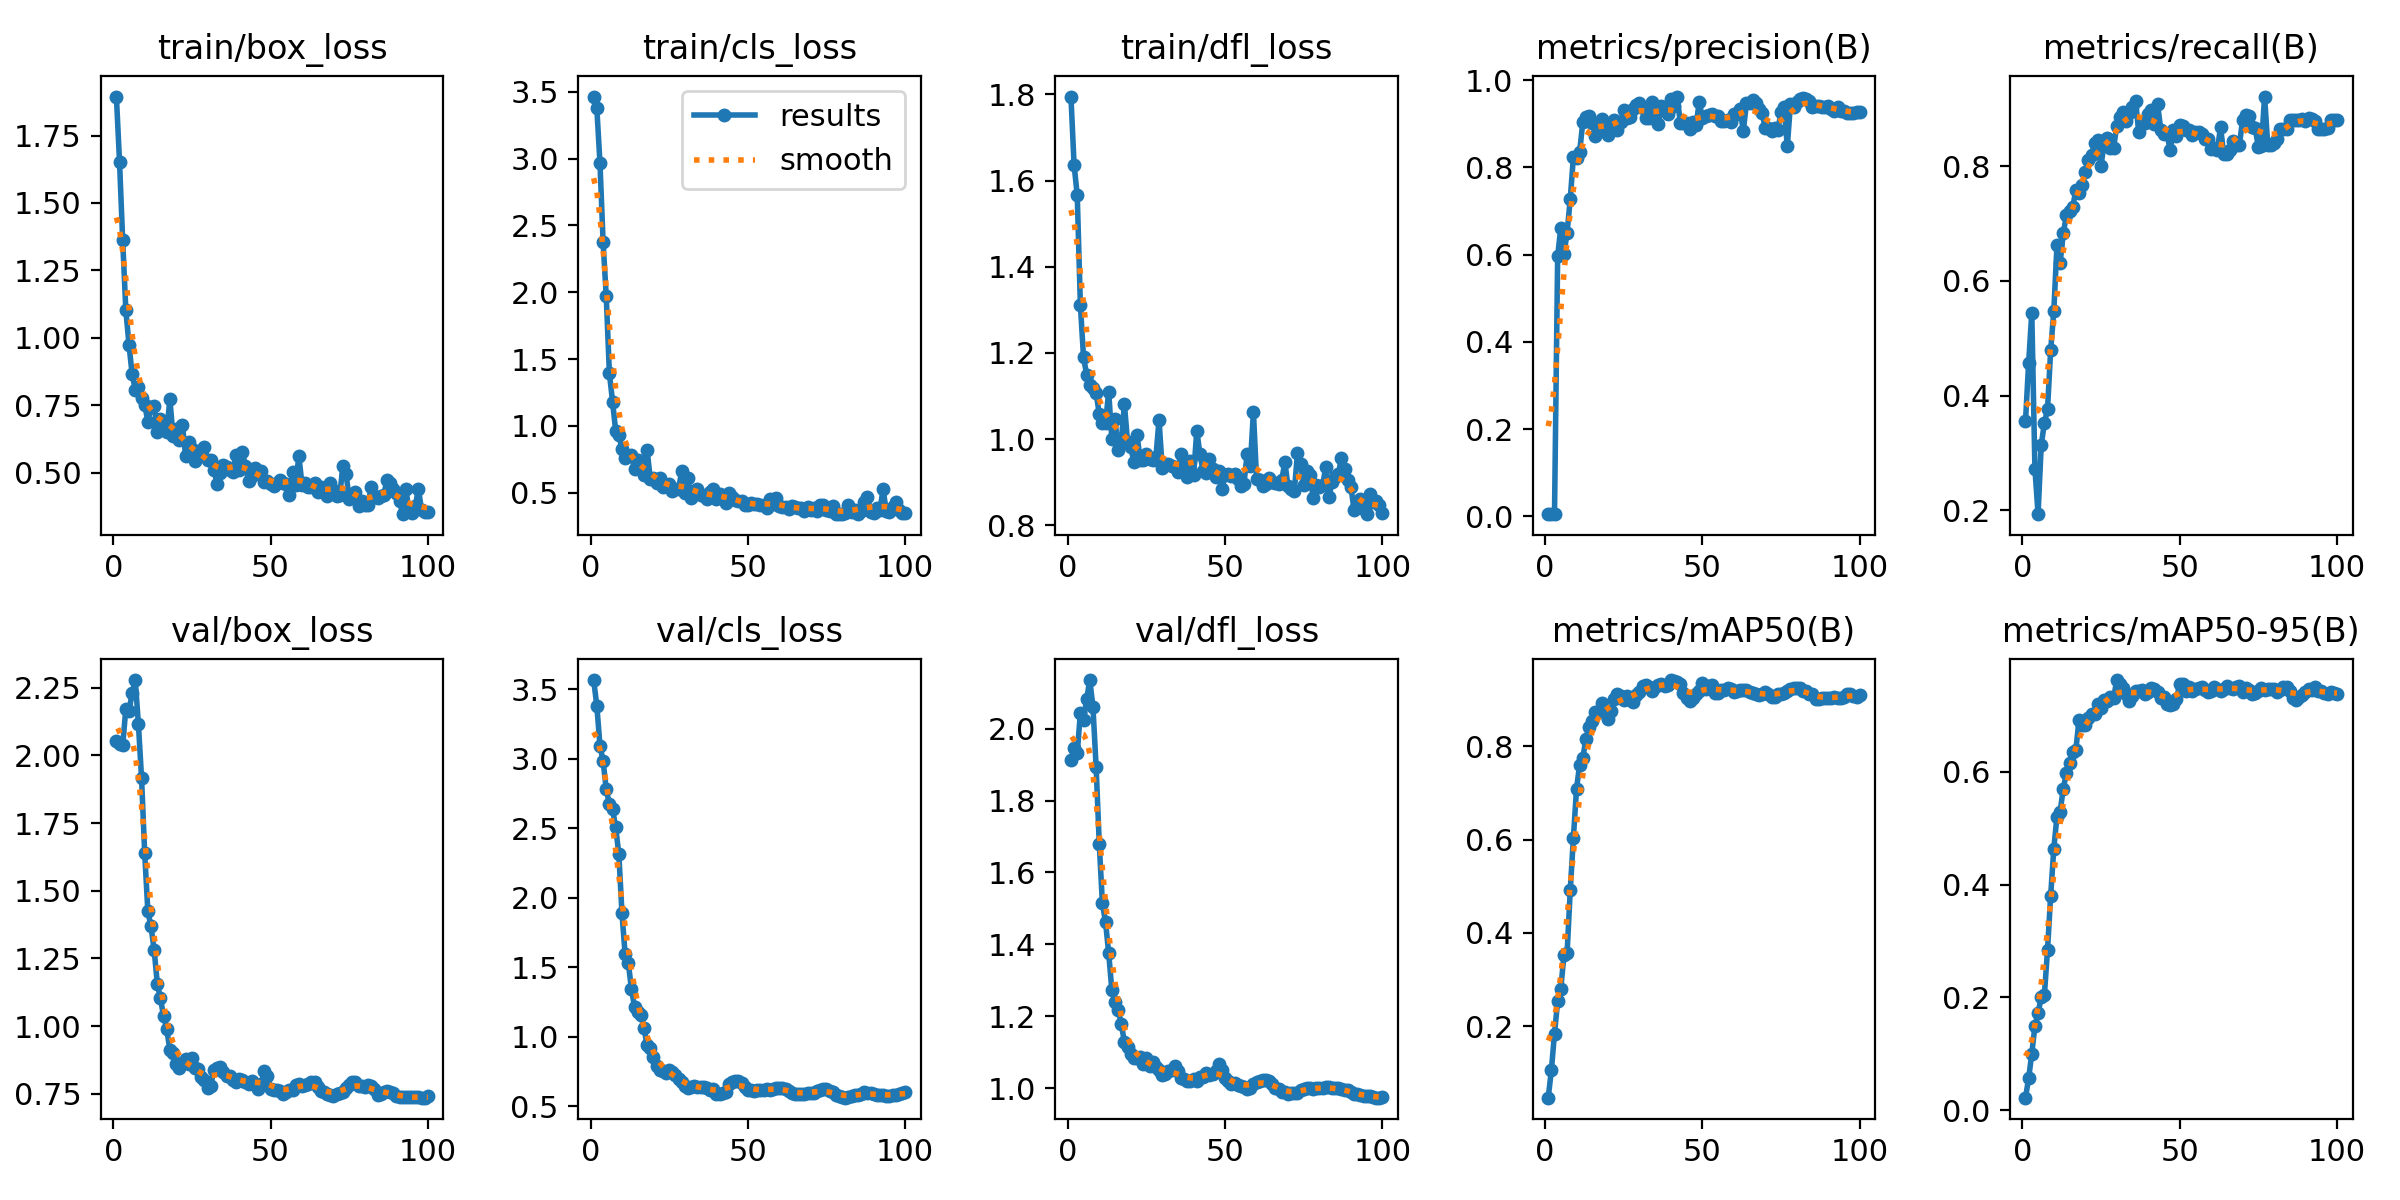

The data file committed next to this chart (first rows):
epoch, time, train/box_loss, train/cls_loss, train/dfl_loss, metrics/precision(B), metrics/recall(B), metrics/mAP50(B), metrics/mAP50-95(B), val/box_loss, val/cls_loss, val/dfl_loss, lr/pg0, lr/pg1, lr/pg2
1, 4.991, 1.895, 3.465, 1.795, 0.00532, 0.355, 0.04741, 0.02222, 2.053, 3.565, 1.914, 6.25e-05, 6.25e-05, 6.25e-05
2, 8.425, 1.653, 3.379, 1.636, 0.00681, 0.4569, 0.1058, 0.05646, 2.042, 3.381, 1.946, 0.0001361, 0.0001361, 0.0001361
3, 10.94, 1.361, 2.97, 1.567, 0.00616, 0.5445, 0.1848, 0.1004, 2.037, 3.093, 1.932, 0.0002083, 0.0002083, 0.0002083
4, 13.44, 1.103, 2.374, 1.312, 0.5963, 0.2719, 0.2536, 0.1496, 2.171, 2.981, 2.044, 0.000279, 0.000279, 0.000279
5, 16.85, 0.9752, 1.969, 1.19, 0.6619, 0.193, 0.2807, 0.1721, 2.163, 2.778, 2.025, 0.0003481, 0.0003481, 0.0003481
6, 19.75, 0.8651, 1.394, 1.149, 0.6008, 0.3139, 0.3523, 0.2004, 2.228, 2.672, 2.082, 0.0004158, 0.0004158, 0.0004158
7, 22.22, 0.8076, 1.182, 1.126, 0.6506, 0.3516, 0.3568, 0.2036, 2.278, 2.637, 2.135, 0.0004821, 0.0004821, 0.0004821
8, 24.59, 0.8167, 0.9624, 1.118, 0.7268, 0.3761, 0.491, 0.2841, 2.114, 2.504, 2.059, 0.0005468, 0.0005468, 0.0005468
9, 27.03, 0.7755, 0.934, 1.107, 0.8234, 0.4788, 0.6036, 0.3804, 1.916, 2.313, 1.894, 0.00061, 0.00061, 0.00061
10, 29.95, 0.752, 0.8241, 1.058, 0.8209, 0.5474, 0.7092, 0.464, 1.638, 1.886, 1.681, 0.0006718, 0.0006718, 0.0006718
11, 33.02, 0.6898, 0.7564, 1.038, 0.8363, 0.6619, 0.7605, 0.5206, 1.424, 1.592, 1.514, 0.0007321, 0.0007321, 0.0007321
12, 35.42, 0.7428, 0.777, 1.039, 0.9038, 0.6308, 0.7755, 0.5288, 1.368, 1.532, 1.462, 0.0007909, 0.0007909, 0.0007909
13, 37.89, 0.7482, 0.7819, 1.11, 0.9159, 0.6828, 0.8154, 0.5703, 1.282, 1.343, 1.375, 0.0008482, 0.0008482, 0.0008482
14, 40.35, 0.6511, 0.6763, 1, 0.9171, 0.7148, 0.8405, 0.5973, 1.157, 1.213, 1.273, 0.000904, 0.000904, 0.000904
15, 42.8, 0.6977, 0.742, 1.046, 0.9023, 0.7213, 0.8537, 0.6159, 1.102, 1.178, 1.241, 0.0009583, 0.0009583, 0.0009583
16, 46.31, 0.6829, 0.6843, 0.9739, 0.8726, 0.7282, 0.8734, 0.6356, 1.037, 1.153, 1.217, 0.001011, 0.001011, 0.001011
17, 48.83, 0.6518, 0.631, 0.9957, 0.8871, 0.7589, 0.8736, 0.6384, 0.9888, 1.06, 1.179, 0.001052, 0.001052, 0.001052
18, 51.22, 0.7727, 0.8167, 1.081, 0.9098, 0.7533, 0.8922, 0.6916, 0.9123, 0.9361, 1.128, 0.00104, 0.00104, 0.00104
19, 53.55, 0.6362, 0.6044, 0.9929, 0.8975, 0.7668, 0.8769, 0.6833, 0.9014, 0.921, 1.114, 0.001027, 0.001027, 0.001027
20, 55.82, 0.6602, 0.6066, 0.9826, 0.874, 0.7898, 0.8577, 0.6837, 0.861, 0.8531, 1.096, 0.001015, 0.001015, 0.001015
21, 58.87, 0.6215, 0.575, 0.9467, 0.8912, 0.8112, 0.875, 0.6958, 0.8469, 0.7911, 1.085, 0.001002, 0.001002, 0.001002
22, 61.85, 0.6769, 0.6086, 1.01, 0.9091, 0.82, 0.9002, 0.7023, 0.8642, 0.7589, 1.085, 0.0009901, 0.0009901, 0.0009901
23, 64.17, 0.5612, 0.5399, 0.9525, 0.8864, 0.8406, 0.9125, 0.7032, 0.8801, 0.7513, 1.087, 0.0009778, 0.0009778, 0.0009778
24, 66.54, 0.6136, 0.5546, 0.9505, 0.903, 0.8455, 0.9075, 0.7206, 0.8612, 0.7396, 1.067, 0.0009654, 0.0009654, 0.0009654
25, 68.84, 0.5869, 0.5628, 0.9655, 0.9304, 0.8005, 0.898, 0.713, 0.8836, 0.7596, 1.085, 0.000953, 0.000953, 0.000953
26, 71.48, 0.5432, 0.5157, 0.9542, 0.9143, 0.8402, 0.9072, 0.7266, 0.8441, 0.7483, 1.062, 0.0009406, 0.0009406, 0.0009406
27, 74.68, 0.5789, 0.5298, 0.9511, 0.9159, 0.8502, 0.8998, 0.7265, 0.8404, 0.7217, 1.073, 0.0009283, 0.0009283, 0.0009283
28, 76.93, 0.5745, 0.5302, 0.9577, 0.9344, 0.8313, 0.8941, 0.7322, 0.8141, 0.694, 1.06, 0.0009159, 0.0009159, 0.0009159
29, 79.36, 0.5968, 0.6633, 1.045, 0.9426, 0.8323, 0.9094, 0.7303, 0.8004, 0.6709, 1.051, 0.0009035, 0.0009035, 0.0009035
30, 81.67, 0.547, 0.4979, 0.9336, 0.9481, 0.8704, 0.9156, 0.7628, 0.7704, 0.6459, 1.035, 0.0008911, 0.0008911, 0.0008911
31, 84.05, 0.5473, 0.608, 0.9423, 0.9353, 0.886, 0.9295, 0.7556, 0.7809, 0.628, 1.038, 0.0008787, 0.0008787, 0.0008787
32, 87.11, 0.5109, 0.4618, 0.9432, 0.9135, 0.894, 0.9311, 0.7487, 0.8388, 0.6362, 1.046, 0.0008664, 0.0008664, 0.0008664
33, 89.8, 0.4597, 0.5075, 0.9373, 0.9138, 0.8794, 0.9276, 0.7381, 0.847, 0.6467, 1.05, 0.000854, 0.000854, 0.000854
34, 92.92, 0.4988, 0.5272, 0.9362, 0.9499, 0.8938, 0.9186, 0.7253, 0.8505, 0.6404, 1.062, 0.0008416, 0.0008416, 0.0008416
35, 95.31, 0.528, 0.4848, 0.9228, 0.9228, 0.9039, 0.9266, 0.7342, 0.8302, 0.6354, 1.048, 0.0008293, 0.0008293, 0.0008293
36, 97.58, 0.5202, 0.4733, 0.9653, 0.8998, 0.9137, 0.932, 0.7435, 0.8155, 0.6367, 1.027, 0.0008169, 0.0008169, 0.0008169
37, 100.3, 0.5087, 0.4553, 0.938, 0.9396, 0.8598, 0.934, 0.7433, 0.8152, 0.6268, 1.025, 0.0008045, 0.0008045, 0.0008045
38, 103.4, 0.5022, 0.5069, 0.9131, 0.9347, 0.8749, 0.9289, 0.7449, 0.801, 0.6171, 1.021, 0.0007921, 0.0007921, 0.0007921
39, 105.6, 0.5666, 0.5299, 0.9501, 0.9233, 0.8752, 0.9304, 0.7388, 0.7939, 0.6223, 1.02, 0.0007797, 0.0007797, 0.0007797
40, 108, 0.51, 0.4525, 0.9167, 0.9571, 0.8906, 0.9416, 0.7424, 0.8048, 0.5879, 1.024, 0.0007674, 0.0007674, 0.0007674
41, 110.3, 0.5784, 0.4925, 1.02, 0.9399, 0.8976, 0.9395, 0.7487, 0.8024, 0.5897, 1.02, 0.000755, 0.000755, 0.000755
42, 112.6, 0.526, 0.4643, 0.9653, 0.9623, 0.873, 0.9384, 0.747, 0.7952, 0.5908, 1.03, 0.0007426, 0.0007426, 0.0007426
43, 115.6, 0.4705, 0.4267, 0.9266, 0.9015, 0.9082, 0.9332, 0.7417, 0.7859, 0.5973, 1.032, 0.0007302, 0.0007302, 0.0007302
44, 118.5, 0.4878, 0.4943, 0.9206, 0.9022, 0.8637, 0.9128, 0.7314, 0.7991, 0.6605, 1.043, 0.0007179, 0.0007179, 0.0007179
45, 120.8, 0.5159, 0.467, 0.9539, 0.9026, 0.8557, 0.9038, 0.7332, 0.7871, 0.6693, 1.036, 0.0007055, 0.0007055, 0.0007055
46, 123.2, 0.4971, 0.448, 0.9311, 0.8875, 0.8561, 0.8977, 0.7208, 0.7685, 0.6799, 1.039, 0.0006931, 0.0006931, 0.0006931
47, 125.5, 0.5057, 0.4368, 0.9117, 0.9043, 0.8279, 0.9028, 0.7188, 0.7883, 0.6809, 1.048, 0.0006808, 0.0006808, 0.0006808
48, 128.1, 0.4671, 0.4388, 0.9271, 0.8965, 0.8637, 0.9107, 0.721, 0.8327, 0.6637, 1.066, 0.0006684, 0.0006684, 0.0006684
49, 131.5, 0.4701, 0.4111, 0.8832, 0.9494, 0.8538, 0.9187, 0.7285, 0.8165, 0.6384, 1.051, 0.000656, 0.000656, 0.000656
50, 133.9, 0.458, 0.4079, 0.9159, 0.9134, 0.872, 0.9358, 0.7563, 0.7692, 0.6154, 1.027, 0.0006436, 0.0006436, 0.0006436
51, 136.3, 0.4504, 0.4209, 0.9192, 0.9183, 0.8711, 0.9231, 0.7564, 0.7645, 0.6158, 1.02, 0.0006312, 0.0006312, 0.0006312
52, 138.6, 0.4635, 0.4169, 0.9146, 0.9194, 0.8633, 0.9291, 0.7426, 0.7635, 0.6058, 1.012, 0.0006189, 0.0006189, 0.0006189
53, 141.1, 0.4741, 0.4144, 0.919, 0.9215, 0.8626, 0.9313, 0.7503, 0.7616, 0.6127, 1.014, 0.0006065, 0.0006065, 0.0006065
54, 144.3, 0.4623, 0.4082, 0.9085, 0.9168, 0.8548, 0.9132, 0.743, 0.7509, 0.6119, 1.009, 0.0005941, 0.0005941, 0.0005941
55, 147.3, 0.4598, 0.4054, 0.8914, 0.9181, 0.8591, 0.9138, 0.7473, 0.7559, 0.6132, 1.007, 0.0005818, 0.0005818, 0.0005818
56, 149.8, 0.4174, 0.3874, 0.8968, 0.9072, 0.8592, 0.9196, 0.7486, 0.7638, 0.6193, 1.004, 0.0005694, 0.0005694, 0.0005694
57, 152.1, 0.5009, 0.4497, 0.9652, 0.9063, 0.8569, 0.9207, 0.7503, 0.7637, 0.6165, 0.9985, 0.000557, 0.000557, 0.000557
58, 154.4, 0.4559, 0.4181, 0.9368, 0.9088, 0.8484, 0.9255, 0.7453, 0.7812, 0.6258, 1.001, 0.0005446, 0.0005446, 0.0005446
59, 157.2, 0.5624, 0.4593, 1.064, 0.9039, 0.8484, 0.9216, 0.7411, 0.7861, 0.6291, 1.01, 0.0005322, 0.0005322, 0.0005322
60, 160.1, 0.4558, 0.4017, 0.9083, 0.9227, 0.8307, 0.9167, 0.7435, 0.7795, 0.6309, 1.017, 0.0005199, 0.0005199, 0.0005199
... 40 more rows
